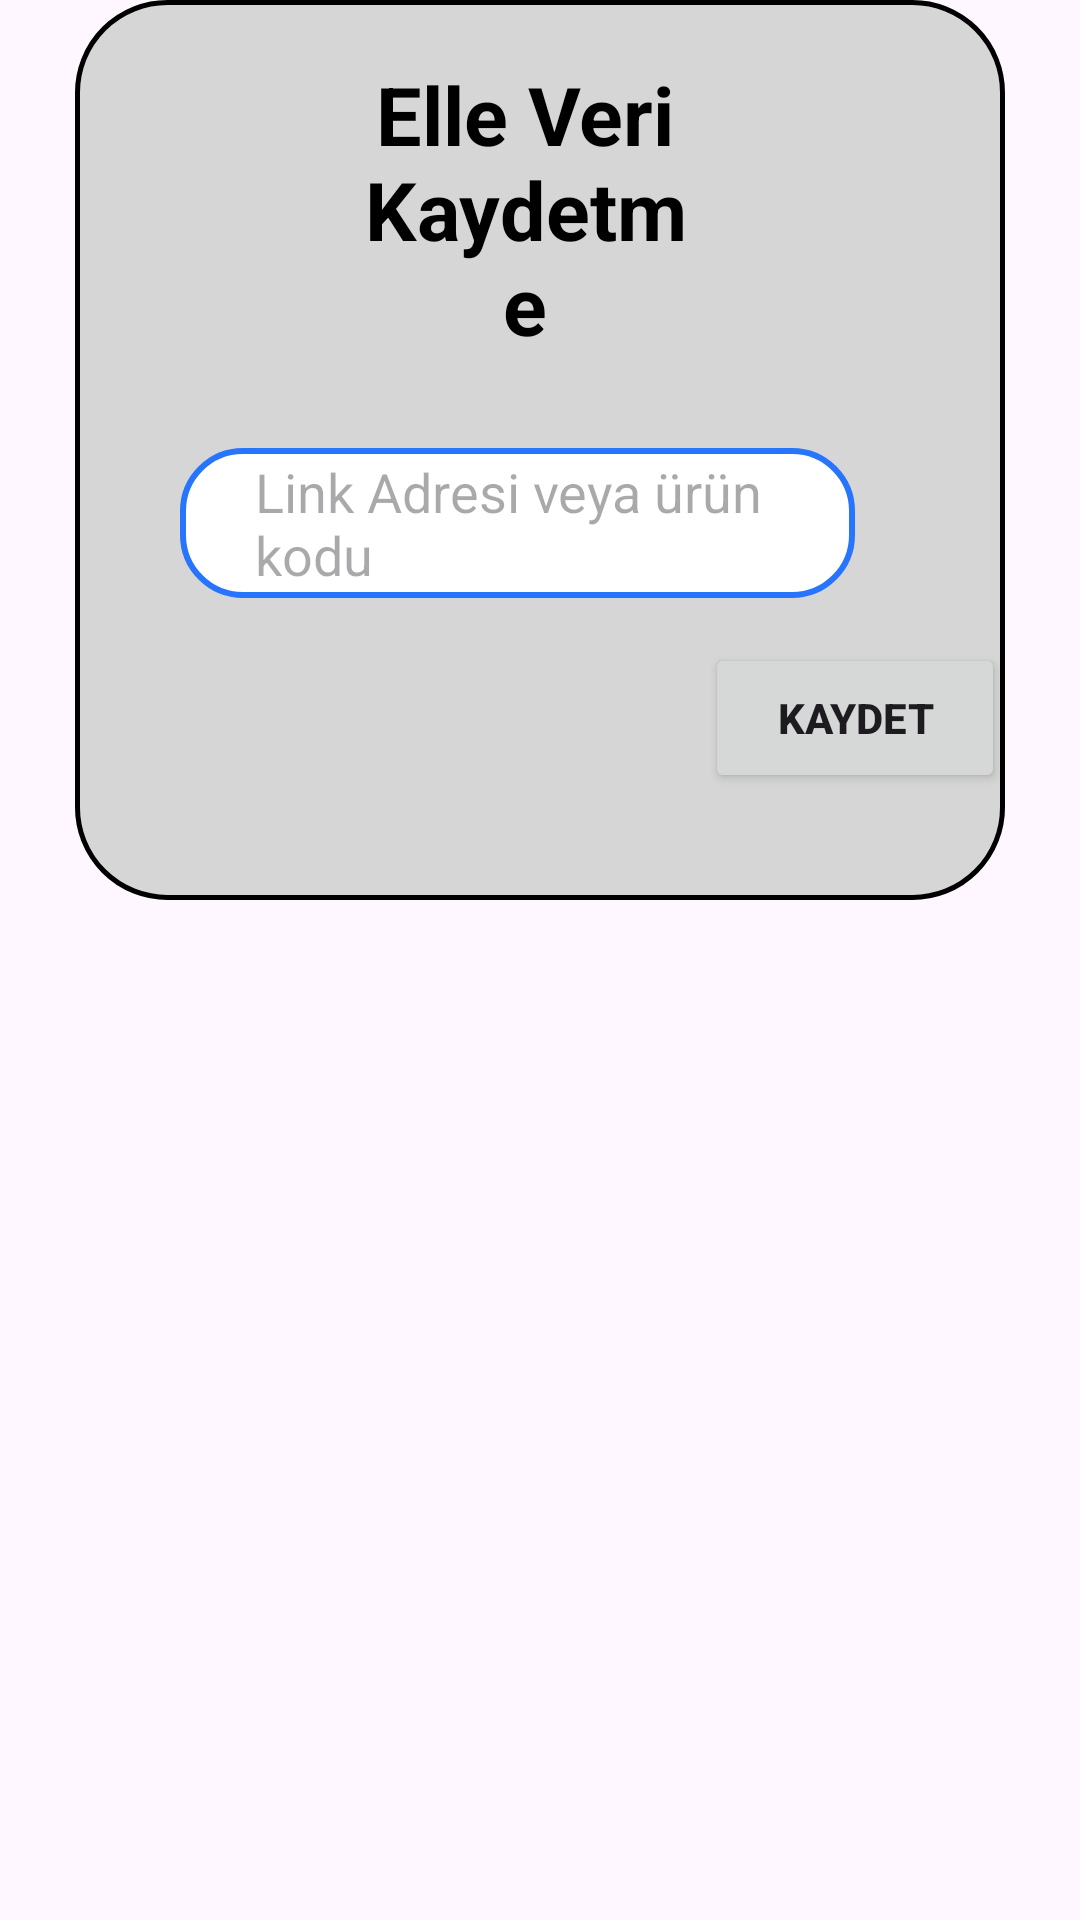

The Android layout XML behind this screen, and the referenced resources:
<!-- AndroidManifest.xml: application theme Theme.QRReader -->
<!-- res/layout/popuplayout.xml -->
<?xml version="1.0" encoding="utf-8"?>
<RelativeLayout xmlns:android="http://schemas.android.com/apk/res/android"
    android:layout_width="match_parent"
    android:layout_height="wrap_content"
    android:id="@+id/popup_container"
    android:background="@null">

    
    <LinearLayout
        android:layout_width="match_parent"
        android:layout_height="300dp"
        android:layout_marginStart="25dp"
        android:layout_marginEnd="25dp"
        android:orientation="vertical"
        android:background="@drawable/popupbg">





        <TextView
            android:id="@+id/popup_title"
            android:layout_width="match_parent"
            android:layout_height="wrap_content"
            android:layout_marginStart="90dp"
            android:layout_marginTop="20dp"
            android:layout_marginEnd="100dp"
            android:gravity="center"
            android:text="Elle Veri Kaydetme"
            android:textColor="@color/black"
            android:textSize="27sp"
            android:textStyle="bold" />


        <EditText
            android:id="@+id/editText_popup"
            android:layout_width="match_parent"
            android:layout_height="50dp"
            android:background="@drawable/edittext_bg"
            android:layout_marginStart="35dp"
            android:layout_marginTop="30dp"
            android:layout_marginEnd="50dp"
            android:paddingStart="25dp"
            android:hint="Link Adresi veya ürün kodu"
            android:inputType="none"
            android:maxLines="55" />

       <LinearLayout
           android:layout_width="match_parent"
           android:layout_height="wrap_content"
           android:orientation="horizontal">

           <Spinner
               android:background="@drawable/spinner_style"
               android:id="@+id/spinner"
               android:layout_width="100dp"
               android:layout_height="60dp"
               android:visibility="visible"
               android:layout_marginStart="40dp"
               android:textStyle="bold"
               android:layout_marginTop="15dp"
               android:layout_marginEnd="70dp" />

           <Button
               android:id="@+id/saveManually"
               android:layout_width="100dp"
               android:layout_height="50dp"
               android:layout_marginTop="15dp"
               android:text="@string/popupSave"
               android:textStyle="bold" />

       </LinearLayout>





    </LinearLayout>
</RelativeLayout>
<!-- resources referenced by this layout -->
<resources>
  <color name="black">#FF000000</color>
  <!-- drawable edittext_bg (drawable) -->
  <?xml version="1.0" encoding="utf-8"?>
  <shape xmlns:android="http://schemas.android.com/apk/res/android">
  
      <solid android:color="@color/white" />
  
      <corners android:radius="20dp" />
      <stroke android:width="2dp" android:color="@color/colorBlue"/>
  
  
  
  </shape>
  <!-- drawable popupbg (drawable) -->
  <?xml version="1.0" encoding="utf-8"?>
  <shape xmlns:android="http://schemas.android.com/apk/res/android">
  
  
      <solid android:color="#D6D6D6"/>
      <corners android:radius="30dp"/>
      <stroke android:width="1.5dp"
          android:color="@color/black"/>
  
  
  </shape>
  <!-- drawable spinner_style (drawable) -->
  <?xml version="1.0" encoding="utf-8"?>
  <selector xmlns:android="http://schemas.android.com/apk/res/android">
  
      <item>
          <layer-list>
              <item>
                  <shape android:shape="rectangle">
                      <solid android:color="@color/colorAccent" />
                      <corners android:radius="10dp" />
                      <padding android:right="10dp"/>
                  </shape>
              </item>
              <item android:drawable="@drawable/baseline_arrow_drop_down_24"
                  android:gravity="center|end"/>
          </layer-list>
      </item>
  
  </selector>
  <string name="popupSave">Kaydet</string>
  <style name="Theme.QRReader" parent="Base.Theme.QRReader" />
  <color name="white">#FFFFFFFF</color>
  <color name="colorBlue">#2775fc</color>
  <color name="colorAccent">#03DAC5</color>
  <style name="Base.Theme.QRReader" parent="Theme.Material3.Light.NoActionBar">
          
          
      </style>
</resources>
